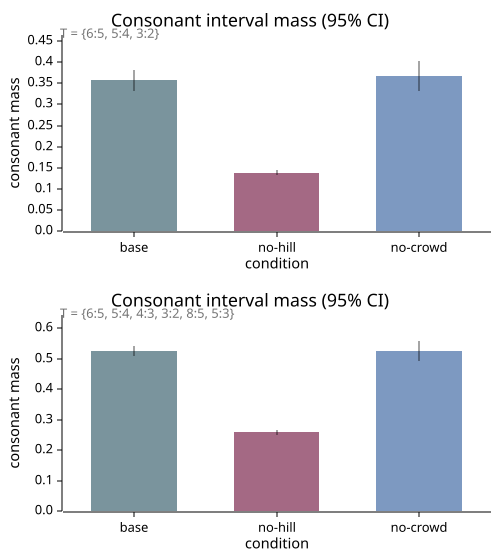

The table this chart was drawn from, first rows:
metric, cond, mean, std, ci95, n
core_347, baseline, 0.3567, 0.05875, 0.02575, 20
core_347, nohill, 0.1389, 0.01464, 0.006416, 20
core_347, nocrowd, 0.3667, 0.08159, 0.03576, 20
extended_345789, baseline, 0.5255, 0.0399, 0.01749, 20
extended_345789, nohill, 0.2592, 0.0167, 0.007320, 20
extended_345789, nocrowd, 0.5257, 0.07416, 0.0325, 20
